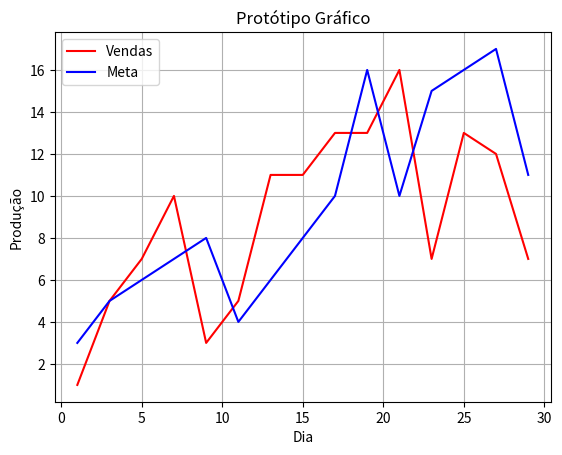

Reproduce this figure in Python.
# -*- coding: utf-8 -*-
"""
Created on Mon Aug 27 14:28:54 2018

@author: leonardo.correia
"""

#Protótipo de gráfico

import matplotlib.pyplot as plt


x = [1,3,5,7,9,11,13,15,17,19,21,23,25,27,29]
y = [1,5,7,10,3,5,11,11,13,13,16,7,13,12,7]

x2 = [1,3,5,7,9,11,13,15,17,19,21,23,25,27,29]
y2 = [3,5,6,7,8,4,6,8,10,16,10,15,16,17,11]
#criando um gráfico qualquer

plt.plot(x, y, label = 'Vendas', color = 'r')

#atribuindo um título ao gráfico

plt.title("Protótipo Gráfico")

plt.xlabel("Dia")
plt.ylabel("Produção")

#atribuindo legenda à curva

plt.plot(x2,y2, label = "Meta", color = 'b') 

plt.legend()
plt.grid(True)
plt.savefig('teste1.png', dpi=1024)
plt.show()

